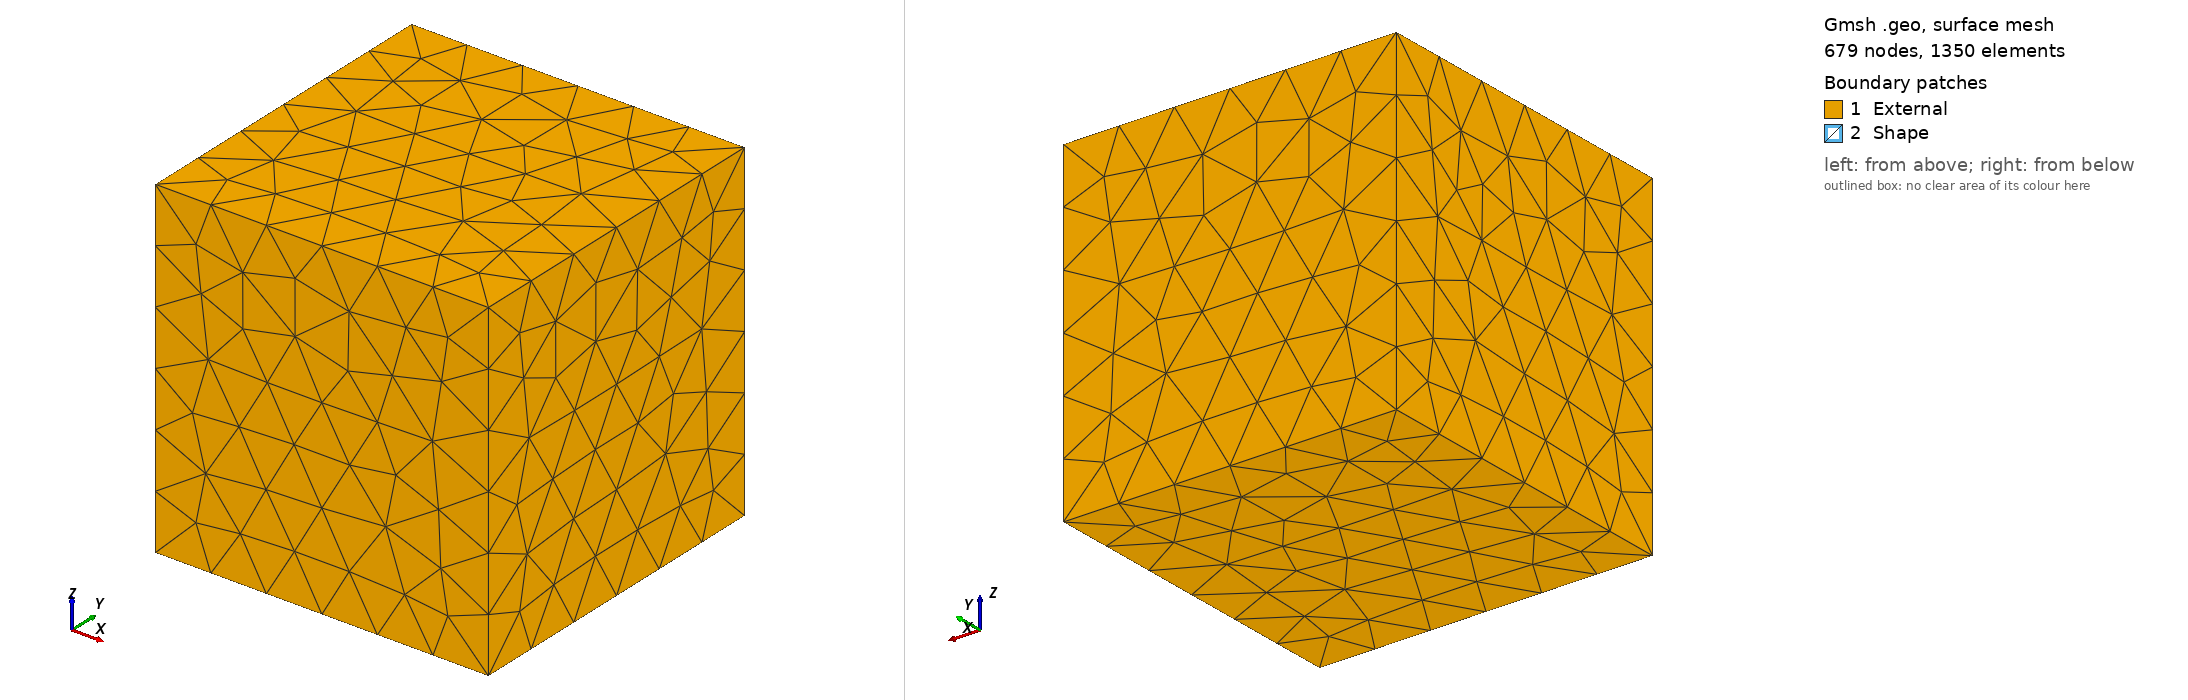

Gmsh geometry script, surface-meshed: 679 nodes, 1350 surface elements. Boundary patches (legend numbers): 1 External, 2 Shape. Left view from above one corner, right view from below the opposite corner. Legend entries are the model's physical surfaces. The drawing asked Gmsh for element sizes between 1% and 20% of the model's largest extent; the script's own settings can give other sizes.

=== stokes_shapeopt.geo (drawn) ===
//+
h=0.1;
SetFactory("OpenCASCADE");
//+
Box(1) = {-2.5, -2.5, -2.5, 5, 5, 5};
Delete{ Volume{1};}
//+
Sphere(2) = {0, 0, 0, 0.5, -Pi/2, Pi/2, 2*Pi};
//+
Physical Surface("External") = {4, 1, 6, 3, 2, 5};
//+
Physical Surface("Shape") = {7};
Dilate {{0,0,0}, {1, 1, 1}} {
  Volume{2}; 
}
//+
Surface Loop(3) = {6, 1, 3, 5, 4, 2};
//+
Surface Loop(4) = {7};
//+
Volume(3) = {3, 4};
//+
Physical Volume("Fluid") = {3};
Physical Volume("Body") = {2};

//Characteristic Length { PointsOf{ Volume{2}; } } = 0.025;
Characteristic Length { PointsOf{ Volume{2}; } } = h;
